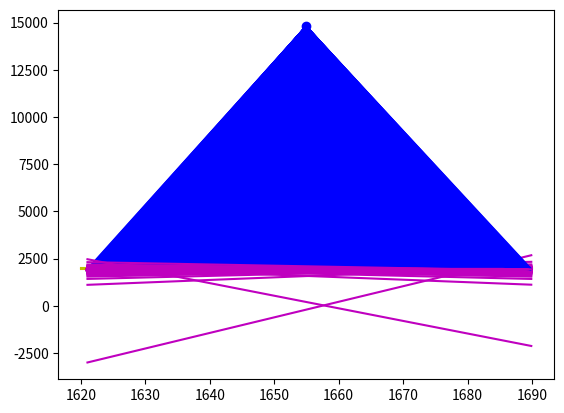

The script that saved this image:
# -*- coding: utf-8 -*-
"""
Created on Wed Mar  6 16:16:55 2024

[redacted]
"""

import numpy as np
import matplotlib.pyplot as plt

M = 1
a=47.629573102085615

b=1654.948130028152
c=45.51591722970714
d=1963.0079226977857
a=a*M
b=b*M
c=c*M
d=d*M


Endpoints = np.array([1620,1690])*M

def ellipse(x, a, b, c, d):
    return -a/c*np.sqrt(c**2-((x-b))**2)+d

def dellipse(x,a,b,c,d):
    return (2*a*(x-b))/(c*np.sqrt(c**2-(x-b)**2))

def line(x,m,p,q):
    return m*(x-p)+q

h = ellipse(Endpoints[0],a,b,c,d)
t = 64*M #Thickness of glass
my = (201*t+h)

plt.figure()

xj = b
#plt.yscale('log')
plt.plot(xj,my,'bo')
plt.plot(Endpoints,[h,h],'y-')
plt.plot(Endpoints,[h+t,h+t],'y-')

xf = np.arange(int(min(Endpoints)+1),int(max(Endpoints)),0.1*M)
plt.plot(xf,ellipse(xf,a,b,c,d),'y-')

for x in xf:
    m = -(my-h)/(x-xj)
    xp = xj
    yp = my
    
    #First intersection
    y=h+t
    xo=(y-yp+xp*m)/m
    plt.plot([xj,xo],[my,y], 'b-')
    n1 = 1
    n2 = 1.57
    m = 1/np.tan(np.arcsin(n1/n2*np.sin(np.arctan(1/m))))
    xp = xo
    yp = y
    
    xoa = xo
    yb = y
    
    #Second intersection
    y=h
    xo = (y-yp+xp*m)/m
    plt.plot([xo, xoa],[y, yb],'b-')
    n1=1.57
    n2=1.33
    m = 1/np.tan(np.arcsin(n1/n2*np.sin(np.arctan(1/m))))
    xp = xo
    yp = y

    xoa = xo
    yb = y
    
    #Third intersection
    k=1/(2*(c**2*m**2+a**2))
    s1 = 2*b*a**2+2*c**2*d*m+2*c**2*m**2*xp-2*c**2*m*yp
    s2 = np.sqrt((-2*a**2*b-2*c**2*d*m-2*c**2*m**2*xp+2*c**2*m*yp)**2-4*(a**2+c**2*m**2)*(a**2*b**2-a**2*c**2+c**2*d**2+2*c**2*d*m*xp-2*c**2*d*yp+c**2*m**2*xp**2-2*c**2*m*xp*yp+c**2*yp**2))
    if m>0:
        xo = k*(s1-s2)
    elif m<0:
        xo = k*(s1+s2)
    y = ellipse(xo, a,b,c,d)
    xp = xo
    yp = y
    plt.plot([xo,xoa],[y,yb],'b-')
    n1 = 1.33
    n2 = 1
    if xo < max(Endpoints) and xo > min(Endpoints):
        m3 = dellipse(xo,a,b,c,d)
        o = n1/n2*np.sin(1/np.arctan(m)+1/np.arctan(-1/m3))
        if o>1:
            o=o-2
        elif o<-1:
            o=o+2
        m=1/np.tan(1/np.arctan(-1/m3)-np.arcsin(o))

    plt.plot(xf, line(xf,m,xp,yp),'m-')
